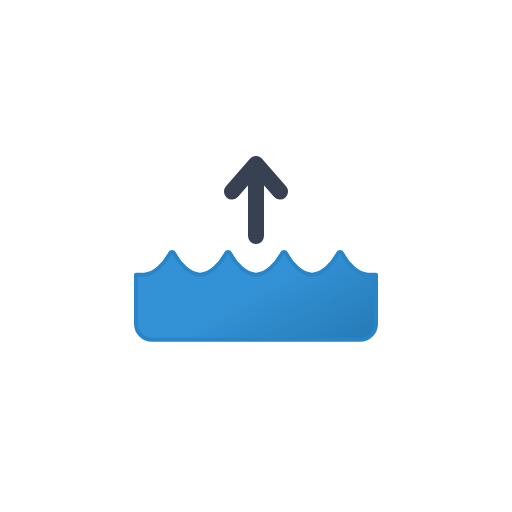
t = 0.00 s
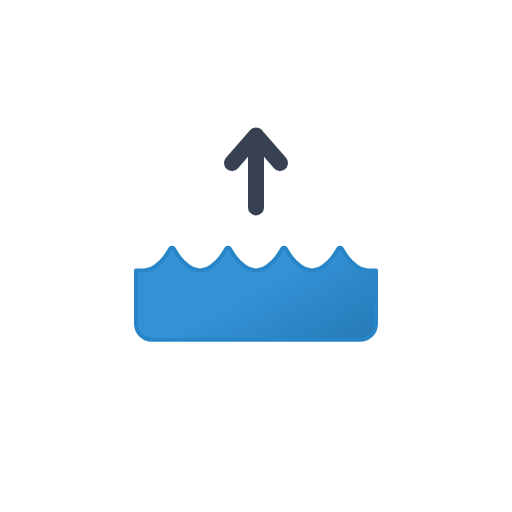
t = 0.56 s
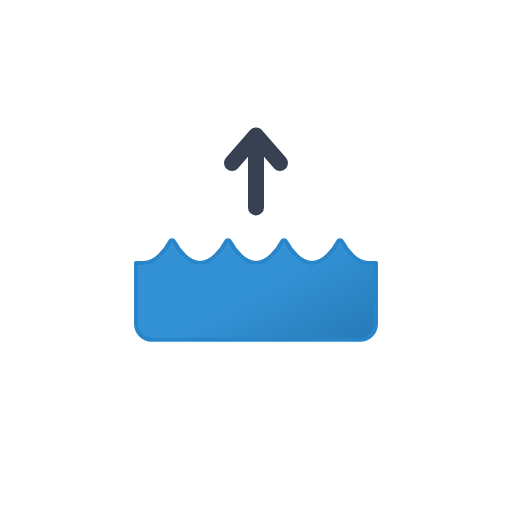
t = 0.94 s
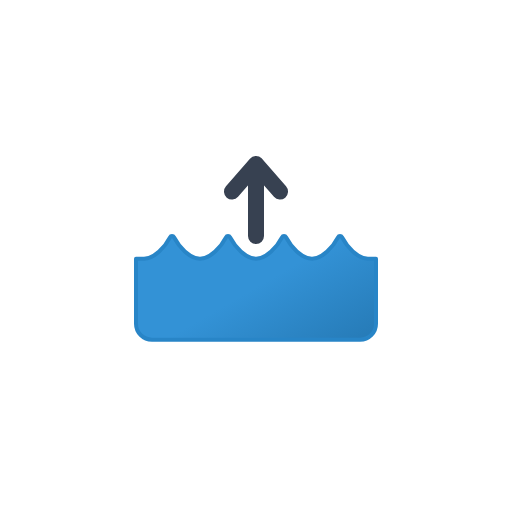
t = 1.50 s
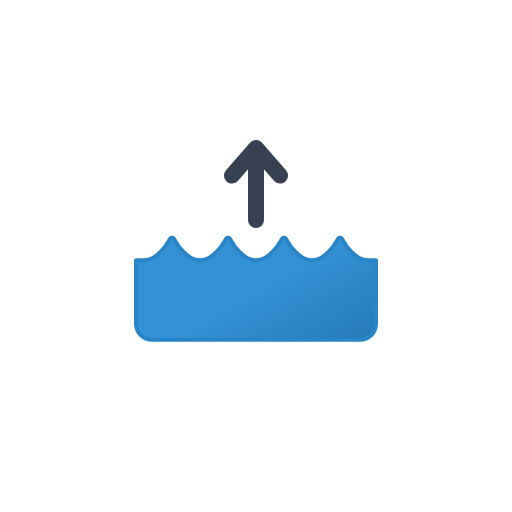
t = 1.88 s
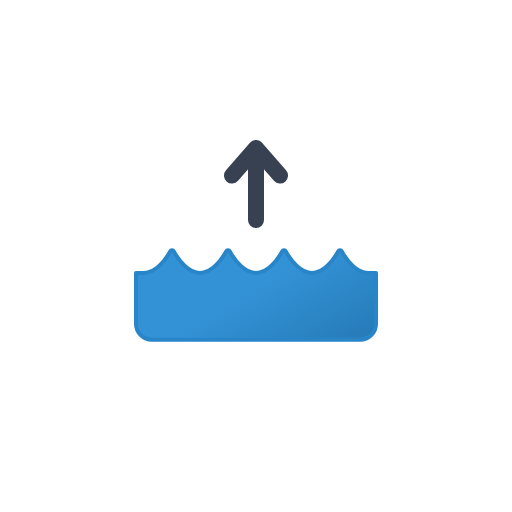
t = 2.63 s

The animated SVG that drew these frames (rendered in a browser with its animation timeline set to each time). Animation: 2 SMIL elements (animate=1,animateTransform=1); one cycle of 3.00 s, repeats indefinitely.

<svg xmlns="http://www.w3.org/2000/svg" viewBox="0 0 64 64">
	<defs>
		<linearGradient id="a" x1="25.38" y1="25.81" x2="38.8" y2="49.04" gradientUnits="userSpaceOnUse">
			<stop offset="0" stop-color="#3392d6"/>
			<stop offset="0.45" stop-color="#3392d6"/>
			<stop offset="1" stop-color="#2477b2"/>
		</linearGradient>
	</defs>
	<path d="M47,34.33H46c-1.36,0-2.61-1.46-3.25-2.67a.28.28,0,0,0-.5,0c-.64,1.21-1.89,2.67-3.25,2.67s-2.61-1.46-3.25-2.67a.28.28,0,0,0-.5,0c-.64,1.21-1.89,2.67-3.25,2.67s-2.61-1.46-3.25-2.67a.28.28,0,0,0-.5,0c-.64,1.21-1.89,2.67-3.25,2.67s-2.61-1.46-3.25-2.67a.28.28,0,0,0-.5,0c-.64,1.21-1.89,2.67-3.25,2.67H17v6.13a2,2,0,0,0,2,2H45a2,2,0,0,0,2-2Z" stroke="#2885c7" stroke-linecap="round" stroke-linejoin="round" stroke-width="0.5" fill="url(#a)">
		<animate attributeName="d" calcMode="spline" keySplines="0.5 0 0.5 1; 0.5 0 0.5 1" dur="3s" repeatCount="indefinite" values="
		M47,34.33H46c-1.36,0-2.61-1.46-3.25-2.67a.28.28,0,0,0-.5,0c-.64,1.21-1.89,2.67-3.25,2.67s-2.61-1.46-3.25-2.67a.28.28,0,0,0-.5,0c-.64,1.21-1.89,2.67-3.25,2.67s-2.61-1.46-3.25-2.67a.28.28,0,0,0-.5,0c-.64,1.21-1.89,2.67-3.25,2.67s-2.61-1.46-3.25-2.67a.28.28,0,0,0-.5,0c-.64,1.21-1.89,2.67-3.25,2.67H17v6.13a2,2,0,0,0,2,2H45a2,2,0,0,0,2-2Z;
		M47,32.33H46c-1.36,0-2.61-1.46-3.25-2.67a.28.28,0,0,0-.5,0c-.64,1.21-1.89,2.67-3.25,2.67s-2.61-1.46-3.25-2.67a.28.28,0,0,0-.5,0c-.64,1.21-1.89,2.67-3.25,2.67s-2.61-1.46-3.25-2.67a.28.28,0,0,0-.5,0c-.64,1.21-1.89,2.67-3.25,2.67s-2.61-1.46-3.25-2.67a.28.28,0,0,0-.5,0c-.64,1.21-1.89,2.67-3.25,2.67H17v8.13a2,2,0,0,0,2,2H45a2,2,0,0,0,2-2Z;
		M47,34.33H46c-1.36,0-2.61-1.46-3.25-2.67a.28.28,0,0,0-.5,0c-.64,1.21-1.89,2.67-3.25,2.67s-2.61-1.46-3.25-2.67a.28.28,0,0,0-.5,0c-.64,1.21-1.89,2.67-3.25,2.67s-2.61-1.46-3.25-2.67a.28.28,0,0,0-.5,0c-.64,1.21-1.89,2.67-3.25,2.67s-2.61-1.46-3.25-2.67a.28.28,0,0,0-.5,0c-.64,1.21-1.89,2.67-3.25,2.67H17v6.13a2,2,0,0,0,2,2H45a2,2,0,0,0,2-2Z"/>
	</path>
	<polyline points="32 27.5 32 18.5 29 21.95 32 18.5 35 21.95" fill="none" stroke="#374151" stroke-linecap="round" stroke-linejoin="round" stroke-width="2">
		<animateTransform attributeName="transform" type="translate" values="0 2; 0 -2; 0 2" dur="1.5s" calcMode="spline" keySplines="0.5 0 0.5 1; 0.5 0 0.5 1" repeatCount="indefinite"/>
	</polyline>
</svg>
